Photos from the image-classification dataset "images" in the GitHub repository 2026-1-NCC5/Projeto2. Its 5 classes are: acucar, arroz, cafe, feijao, outros.

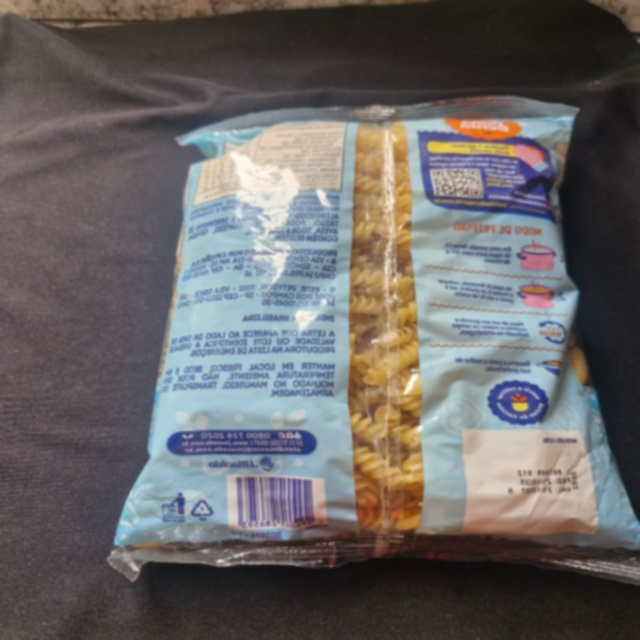
Label: outros

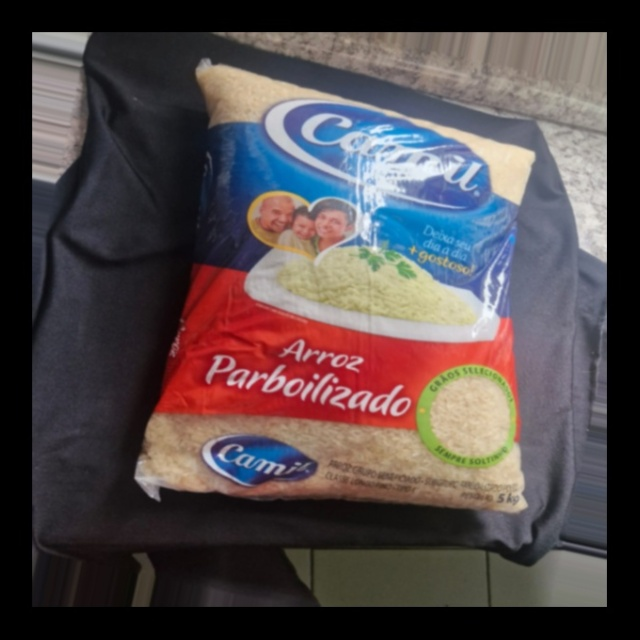
Label: arroz

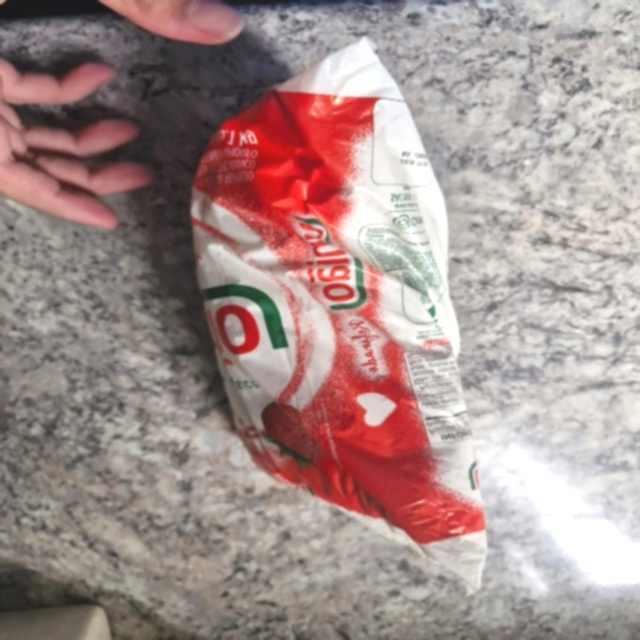
Label: acucar

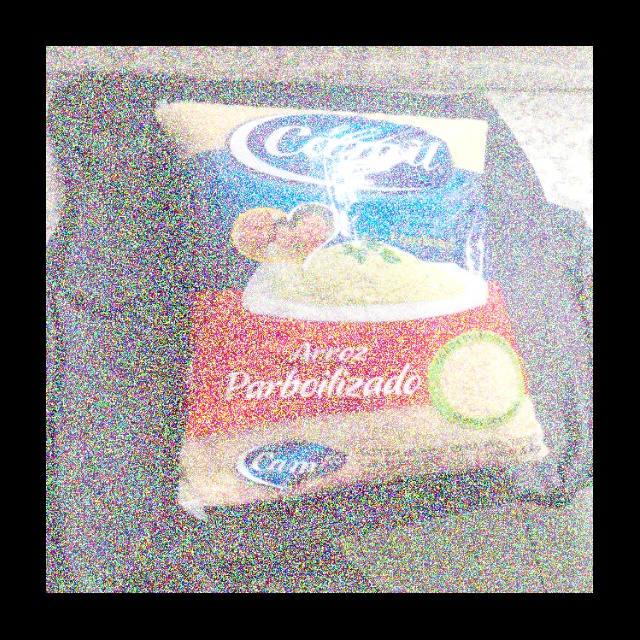
Label: arroz

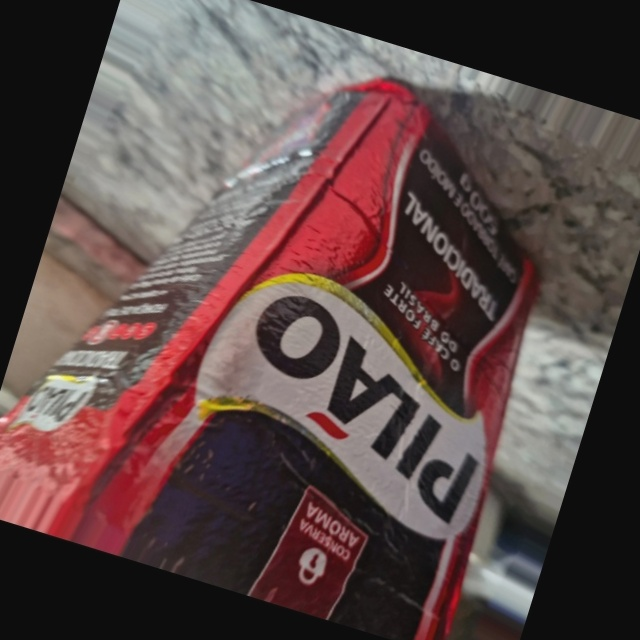
Label: cafe

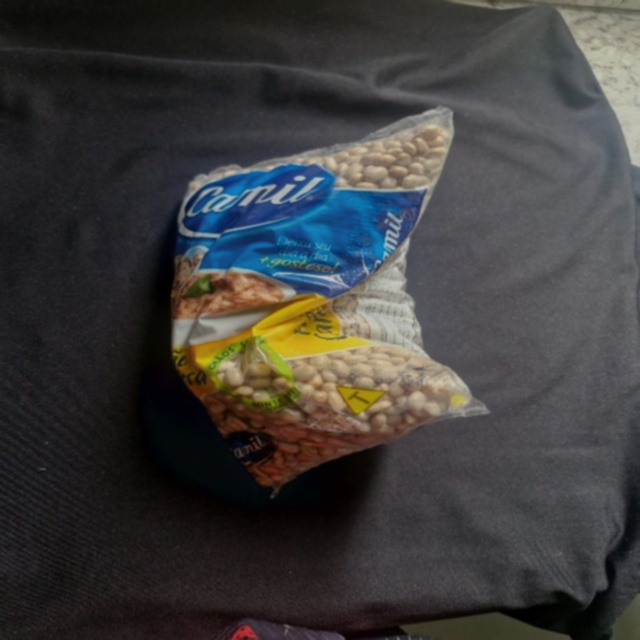
Label: feijao
